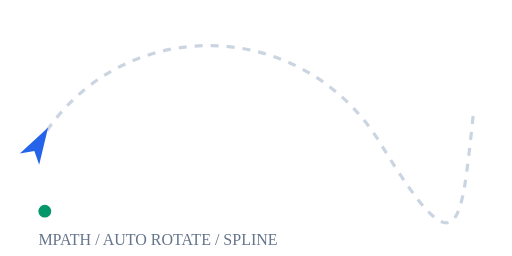
t = 0.00 s
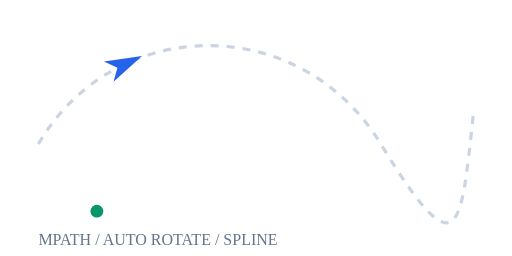
t = 0.75 s
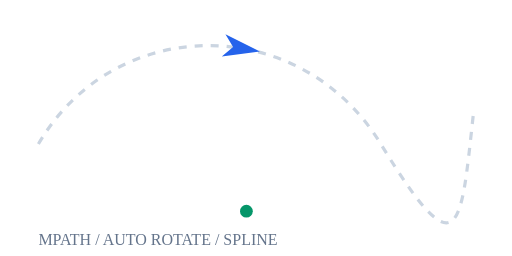
t = 1.50 s
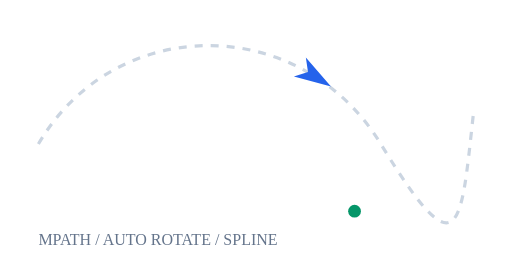
t = 2.00 s
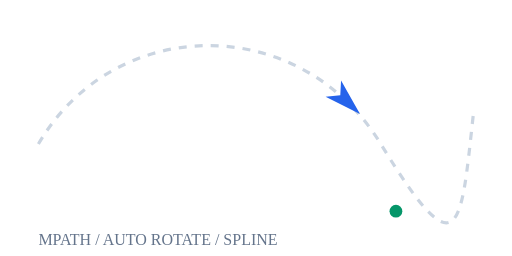
t = 2.25 s
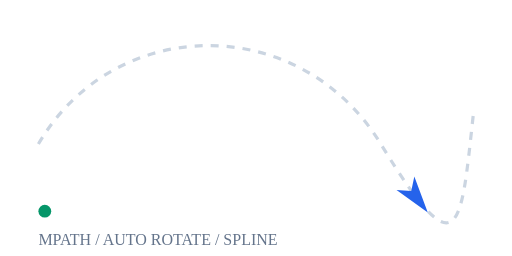
t = 3.00 s

The animated SVG that drew these frames (rendered in a browser with its animation timeline set to each time). Animation: 2 SMIL elements (animateMotion=2); one cycle of 4.00 s, repeats indefinitely.

<svg xmlns="http://www.w3.org/2000/svg" viewBox="0 0 320 160">
<defs><path id="orbit" d="M24 90C72 8 188 8 238 90S288 142 296 70"/></defs>
<use href="#orbit" fill="none" stroke="#cbd5e1" stroke-width="2" stroke-dasharray="5 5"/>
<path id="traveler" d="M-11 -7L12 0L-11 7L-5 0Z" fill="#2563eb">
<animateMotion dur="4s" repeatCount="indefinite" rotate="auto"><mpath href="#orbit"/></animateMotion></path>
<circle r="4" fill="#059669"><animateMotion path="M28 132H280" dur="3s" calcMode="spline" keyTimes="0;1" keySplines=".42 0 .58 1" repeatCount="indefinite"/></circle>
<text x="24" y="153" font-size="10" fill="#64748b">MPATH / AUTO ROTATE / SPLINE</text></svg>
